Run: headless pygame with SDL's dummy video driver; simulated clock (each Clock.tick advances the game by its frame time, no real sleeping); random seed 0; keys injected as events and as key.get_pressed() state; no mouse input; restart key R tapped at the start of phases 3 and 4.
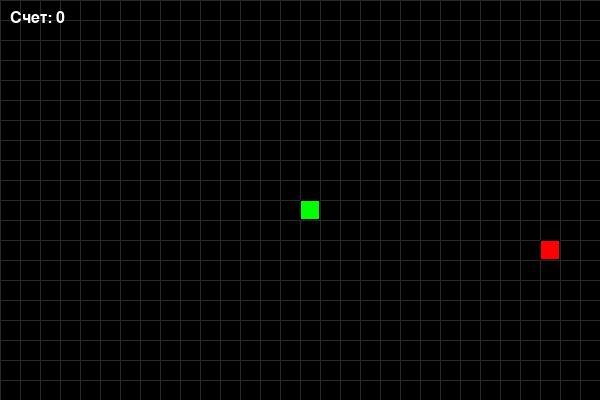
Frame 1 of 4 · flips 1–60 · no input
Frame 2 of 4 · flips 61–180 · tapped SPACE, RETURN · held RIGHT (→), D · screen unchanged from frame 1, image omitted
Frame 3 of 4 · flips 181–300 · tapped R · held DOWN (↓), S · screen unchanged from frame 2, image omitted
Frame 4 of 4 · flips 301–420 · tapped R · held LEFT (←), A, UP (↑), W · screen unchanged from frame 3, image omitted

The pygame program that drew these frames:

import pygame
import random
import sys

# Инициализация Pygame
pygame.init()

# Определение цветов
WHITE = (255, 255, 255)
BLACK = (0, 0, 0)
RED = (255, 0, 0)
GREEN = (0, 255, 0)

# Настройки игры
WIDTH, HEIGHT = 600, 400
GRID_SIZE = 20
GRID_WIDTH = WIDTH // GRID_SIZE
GRID_HEIGHT = HEIGHT // GRID_SIZE
FPS = 10

# Создание экрана
screen = pygame.display.set_mode((WIDTH, HEIGHT))
pygame.display.set_caption('Змейка')
clock = pygame.time.Clock()


def draw_grid():
    for x in range(0, WIDTH, GRID_SIZE):
        pygame.draw.line(screen, (40, 40, 40), (x, 0), (x, HEIGHT))
    for y in range(0, HEIGHT, GRID_SIZE):
        pygame.draw.line(screen, (40, 40, 40), (0, y), (WIDTH, y))


class Snake:
    def __init__(self):
        self.positions = [(GRID_WIDTH // 2, GRID_HEIGHT // 2)]
        self.direction = (1, 0)
        self.length = 1
        self.score = 0

    def get_head_position(self):
        return self.positions[0]

    def update(self):
        head = self.get_head_position()
        x, y = self.direction
        new_x = (head[0] + x) % GRID_WIDTH
        new_y = (head[1] + y) % GRID_HEIGHT
        new_position = (new_x, new_y)

        if new_position in self.positions[1:]:
            return False  # Игра окончена

        self.positions.insert(0, new_position)
        if len(self.positions) > self.length:
            self.positions.pop()
        return True

    def grow(self):
        self.length += 1
        self.score += 1

    def change_direction(self, direction):
        # Запрещаем движение в противоположном направлении
        if (direction[0] * -1, direction[1] * -1) != self.direction:
            self.direction = direction

    def draw(self, surface):
        for p in self.positions:
            rect = pygame.Rect((p[0] * GRID_SIZE, p[1] * GRID_SIZE), (GRID_SIZE, GRID_SIZE))
            pygame.draw.rect(surface, GREEN, rect)
            pygame.draw.rect(surface, BLACK, rect, 1)


class Food:
    def __init__(self, snake_positions):
        self.position = self.randomize_position(snake_positions)

    def randomize_position(self, snake_positions):
        position = (random.randint(0, GRID_WIDTH - 1), random.randint(0, GRID_HEIGHT - 1))
        while position in snake_positions:
            position = (random.randint(0, GRID_WIDTH - 1), random.randint(0, GRID_HEIGHT - 1))
        return position

    def draw(self, surface):
        rect = pygame.Rect((self.position[0] * GRID_SIZE, self.position[1] * GRID_SIZE), (GRID_SIZE, GRID_SIZE))
        pygame.draw.rect(surface, RED, rect)
        pygame.draw.rect(surface, BLACK, rect, 1)


def show_game_over(score):
    font = pygame.font.SysFont('Arial', 36)
    text = font.render(f'Игра окончена! Счет: {score}', True, WHITE)
    text_rect = text.get_rect(center=(WIDTH // 2, HEIGHT // 2))

    restart_font = pygame.font.SysFont('Arial', 24)
    restart_text = restart_font.render('Нажмите R для перезапуска', True, WHITE)
    restart_rect = restart_text.get_rect(center=(WIDTH // 2, HEIGHT // 2 + 50))

    screen.fill(BLACK)
    screen.blit(text, text_rect)
    screen.blit(restart_text, restart_rect)
    pygame.display.update()


def main():
    snake = Snake()
    food = Food(snake.positions)
    game_over = False

    while True:
        for event in pygame.event.get():
            if event.type == pygame.QUIT:
                pygame.quit()
                sys.exit()
            elif event.type == pygame.KEYDOWN:
                if game_over:
                    if event.key == pygame.K_r:
                        # Перезапуск игры
                        snake = Snake()
                        food = Food(snake.positions)
                        game_over = False
                else:
                    if event.key == pygame.K_UP:
                        snake.change_direction((0, -1))
                    elif event.key == pygame.K_DOWN:
                        snake.change_direction((0, 1))
                    elif event.key == pygame.K_LEFT:
                        snake.change_direction((-1, 0))
                    elif event.key == pygame.K_RIGHT:
                        snake.change_direction((1, 0))

        if not game_over:
            # Обновление игры
            if not snake.update():
                game_over = True

            # Проверка на съедание пищи
            if snake.get_head_position() == food.position:
                snake.grow()
                food = Food(snake.positions)

            # Отрисовка
            screen.fill(BLACK)
            draw_grid()
            snake.draw(screen)
            food.draw(screen)

            # Отображение счета
            font = pygame.font.SysFont('Arial', 24)
            score_text = font.render(f'Счет: {snake.score}', True, WHITE)
            screen.blit(score_text, (10, 10))

            pygame.display.update()
            clock.tick(FPS)
        else:
            show_game_over(snake.score)


if __name__ == "__main__":
    main()
